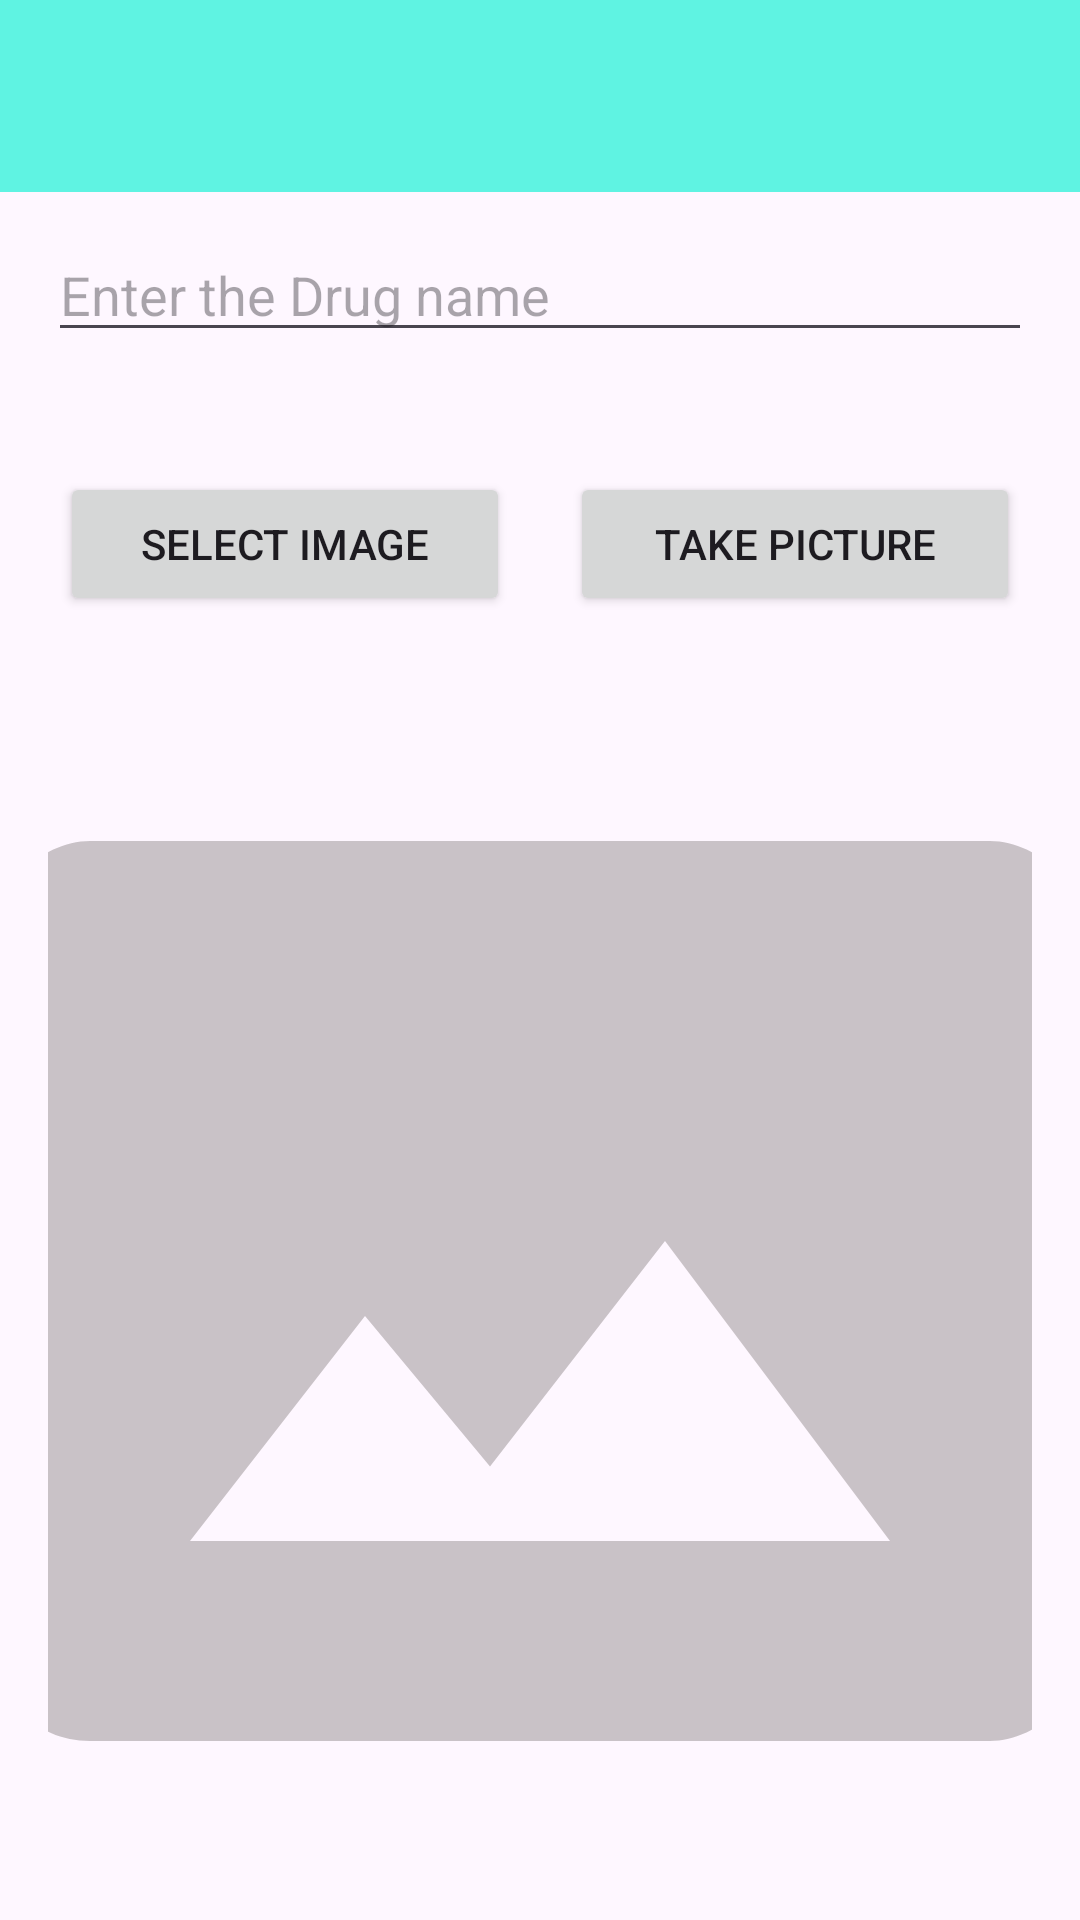

This screen was rendered from an Android layout file. Write that file and the resources it references.
<!-- AndroidManifest.xml: application theme Theme.PharmaScanX -->
<!-- res/layout/activity_main.xml -->
<RelativeLayout xmlns:android="http://schemas.android.com/apk/res/android"
    xmlns:tools="http://schemas.android.com/tools"
    android:layout_width="match_parent"
    android:layout_height="match_parent"
    tools:context=".MainActivity">

    <androidx.appcompat.widget.Toolbar
        android:id="@+id/toolbar"
        android:layout_width="match_parent"
        android:layout_height="?attr/actionBarSize"
        android:background="?attr/colorPrimary"
        android:theme="?attr/actionBarTheme" />


<LinearLayout

    android:layout_width="match_parent"
    android:layout_height="match_parent"
    android:orientation="vertical"
    android:padding="16dp"
    android:layout_marginTop="60dp"

    tools:context=".MainActivity">

    
    <EditText
        android:id="@+id/editText"
        android:layout_width="match_parent"
        android:layout_height="wrap_content"
        android:hint="Enter the Drug name"
        android:layout_marginBottom="10dp"/>

    
    <LinearLayout
        android:layout_width="wrap_content"
        android:layout_height="wrap_content"
        android:layout_marginTop="30dp"
        android:layout_gravity="center"
        >

        <Button
            android:id="@+id/selectImageButton"
            android:layout_width="150dp"
            android:layout_height="wrap_content"
            android:layout_gravity="center_horizontal"
            android:text="Select Image"

            android:layout_marginTop="10dp"
            android:layout_marginRight="20dp"
            android:onClick="selectImage"/>

        
        <Button
            android:id="@+id/takepictureButton"
            android:layout_width="150dp"
            android:layout_height="wrap_content"
            android:layout_gravity="center_horizontal"
            android:text="Take picture"

            android:layout_marginTop="25dp"

            android:onClick="takePicture"/>



    </LinearLayout>

    
    <ImageView
        android:id="@+id/selectedImageView"
        android:layout_width="400dp"
        android:layout_height="400dp"
        android:scaleType="centerCrop"
        android:layout_gravity="center_horizontal"

        android:src="@drawable/placeholder"
        android:layout_marginBottom="10dp"/>

    
    <Button
        android:id="@+id/sendButton"
        android:layout_width="match_parent"
        android:layout_height="wrap_content"
        android:text="Send"
        android:layout_gravity="bottom"
        android:onClick="sendData"/>

</LinearLayout>
</RelativeLayout>
<!-- resources referenced by this layout -->
<resources>
  <!-- drawable placeholder (drawable) -->
  <vector android:height="24dp" android:tint="#697E7777"
      android:viewportHeight="24" android:viewportWidth="24"
      android:width="24dp" xmlns:android="http://schemas.android.com/apk/res/android">
      <path android:fillColor="@android:color/white" android:pathData="M21,3H3C2,3 1,4 1,5v14c0,1.1 0.9,2 2,2h18c1,0 2,-1 2,-2V5c0,-1 -1,-2 -2,-2zM5,17l3.5,-4.5 2.5,3.01L14.5,11l4.5,6H5z"/>
  </vector>
  <style name="Theme.PharmaScanX" parent="Base.Theme.PharmaScanX" />
  <style name="Base.Theme.PharmaScanX" parent="Theme.Material3.DayNight.NoActionBar">
          
          <item name="colorPrimary">@color/colorPrimary</item>
      </style>
  <color name="colorPrimary">#B621F3D7</color>
</resources>
